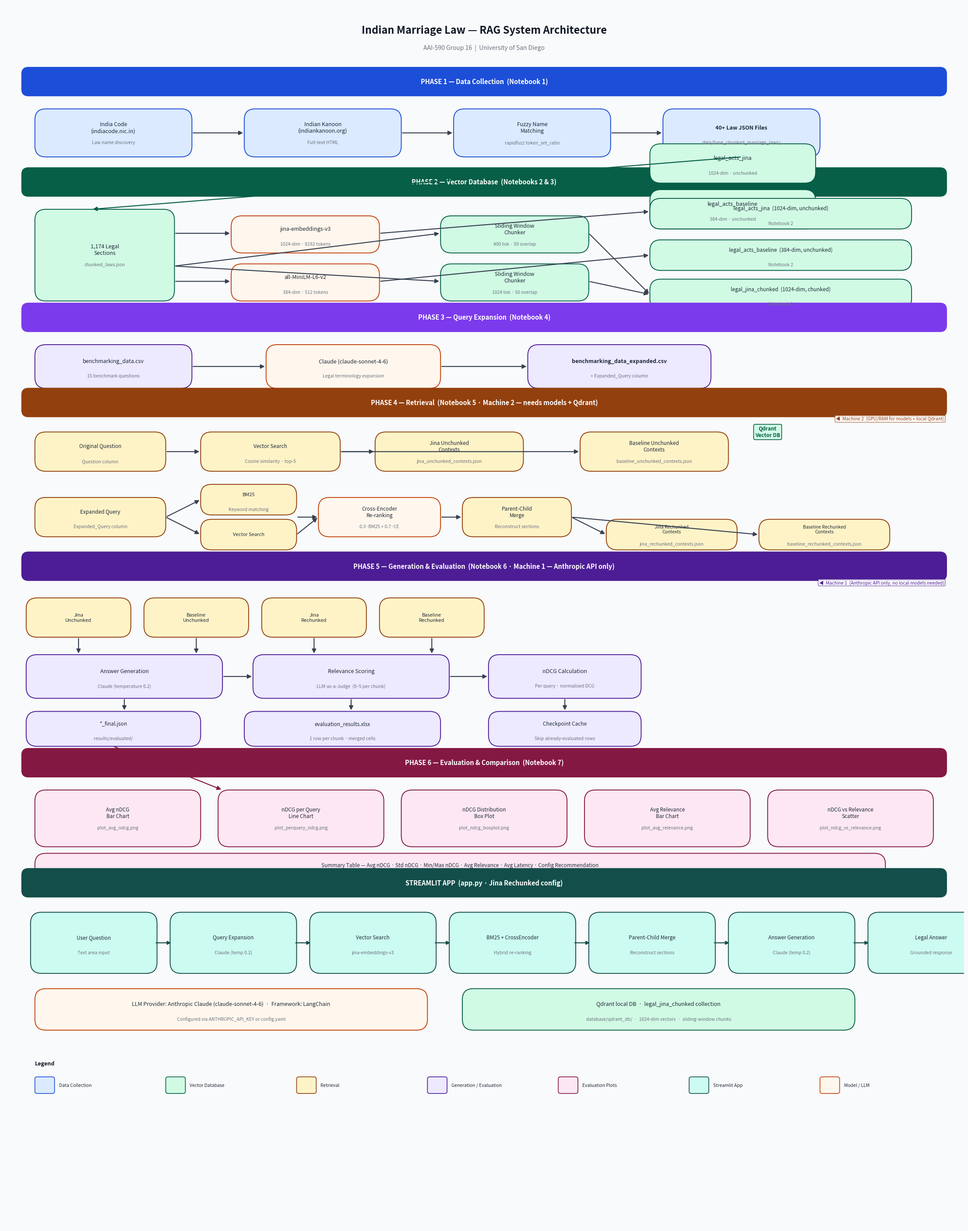

Recreate this plot in Python.
"""
Generates architecture.png — full system architecture diagram for the
Indian Marriage Law RAG project.

Run: python generate_diagram.py
"""

import matplotlib
matplotlib.use("Agg")
import matplotlib.pyplot as plt
import matplotlib.patches as mpatches
from matplotlib.patches import FancyBboxPatch

# ── Colour palette ────────────────────────────────────────────────────────────
C = {
    "data_bg":        "#DBEAFE",  # blue-100
    "data_border":    "#1D4ED8",  # blue-700

    "db_bg":          "#D1FAE5",  # green-100
    "db_border":      "#065F46",  # green-800

    "retrieval_bg":   "#FEF3C7",  # amber-100
    "retrieval_border":"#92400E", # amber-800

    "gen_bg":         "#EDE9FE",  # violet-100
    "gen_border":     "#4C1D95",  # violet-900

    "eval_bg":        "#FCE7F3",  # pink-100
    "eval_border":    "#831843",  # pink-900

    "app_bg":         "#CCFBF1",  # teal-100
    "app_border":     "#134E4A",  # teal-900

    "model_bg":       "#FFF7ED",  # orange-50
    "model_border":   "#C2410C",  # orange-700

    "arrow":          "#374151",  # gray-700
    "section_label":  "#111827",  # gray-900
    "box_text":       "#1F2937",  # gray-800
    "white":          "#FFFFFF",
    "light_gray":     "#F9FAFB",
    "divider":        "#D1D5DB",
}

FIG_W, FIG_H = 22, 28


def box(ax, x, y, w, h, label, sublabel=None,
        bg="#FFFFFF", border="#000000", fontsize=9, bold=False,
        sublabel_size=7.5, radius=0.25):
    """Draw a rounded rectangle with centred label (and optional sublabel)."""
    patch = FancyBboxPatch(
        (x, y), w, h,
        boxstyle=f"round,pad=0,rounding_size={radius}",
        linewidth=1.4,
        edgecolor=border,
        facecolor=bg,
        zorder=2,
    )
    ax.add_patch(patch)
    cy = y + h / 2 + (0.12 if sublabel else 0)
    ax.text(
        x + w / 2, cy, label,
        ha="center", va="center",
        fontsize=fontsize,
        fontweight="bold" if bold else "normal",
        color=C["box_text"],
        zorder=3,
        wrap=False,
    )
    if sublabel:
        ax.text(
            x + w / 2, y + h / 2 - 0.22, sublabel,
            ha="center", va="center",
            fontsize=sublabel_size,
            color="#6B7280",
            zorder=3,
            style="italic",
        )


def arrow(ax, x0, y0, x1, y1, label=None, color=None):
    """Draw an annotated arrow between two points."""
    c = color or C["arrow"]
    ax.annotate(
        "",
        xy=(x1, y1), xytext=(x0, y0),
        arrowprops=dict(
            arrowstyle="-|>",
            color=c,
            lw=1.6,
            mutation_scale=14,
        ),
        zorder=4,
    )
    if label:
        mx, my = (x0 + x1) / 2, (y0 + y1) / 2
        ax.text(mx + 0.08, my, label,
                fontsize=7, color="#6B7280", va="center", zorder=5)


def section_header(ax, x, y, w, h, title, bg, border):
    """Filled section-header bar."""
    patch = FancyBboxPatch(
        (x, y), w, h,
        boxstyle="round,pad=0,rounding_size=0.15",
        linewidth=1.6,
        edgecolor=border,
        facecolor=bg,
        zorder=2,
    )
    ax.add_patch(patch)
    ax.text(x + w / 2, y + h / 2, title,
            ha="center", va="center",
            fontsize=10.5, fontweight="bold",
            color=C["white"], zorder=3)


def divider(ax, y, x0=0.4, x1=21.6):
    ax.plot([x0, x1], [y, y], color=C["divider"], lw=0.8, ls="--", zorder=1)


# ═══════════════════════════════════════════════════════════════════════════════
# Build figure
# ═══════════════════════════════════════════════════════════════════════════════
fig, ax = plt.subplots(figsize=(FIG_W, FIG_H))
ax.set_xlim(0, FIG_W)
ax.set_ylim(0, FIG_H)
ax.axis("off")
ax.set_facecolor(C["light_gray"])
fig.patch.set_facecolor(C["light_gray"])

# ── Master title ──────────────────────────────────────────────────────────────
ax.text(FIG_W / 2, 27.4,
        "Indian Marriage Law — RAG System Architecture",
        ha="center", va="center",
        fontsize=17, fontweight="bold", color=C["section_label"])
ax.text(FIG_W / 2, 27.0,
        "AAI-590 Group 16  |  University of San Diego",
        ha="center", va="center",
        fontsize=10, color="#6B7280")

# ─────────────────────────────────────────────────────────────────────────────
# PHASE 1 — DATA COLLECTION  (y 24.5 → 26.3)
# ─────────────────────────────────────────────────────────────────────────────
section_header(ax, 0.4, 25.9, 21.2, 0.65,
               "PHASE 1 — Data Collection  (Notebook 1)",
               bg=C["data_border"], border=C["data_border"])

box(ax, 0.7,  24.5, 3.6, 1.1, "India Code\n(indiacode.nic.in)",
    sublabel="Law name discovery",
    bg=C["data_bg"], border=C["data_border"])

box(ax, 5.5,  24.5, 3.6, 1.1, "Indian Kanoon\n(indiankanoon.org)",
    sublabel="Full-text HTML",
    bg=C["data_bg"], border=C["data_border"])

box(ax, 10.3, 24.5, 3.6, 1.1, "Fuzzy Name\nMatching",
    sublabel="rapidfuzz token_set_ratio",
    bg=C["data_bg"], border=C["data_border"])

box(ax, 15.1, 24.5, 3.6, 1.1, "40+ Law JSON Files",
    sublabel="data/base_chunked_marriage_laws/",
    bg=C["data_bg"], border=C["data_border"], bold=True)

arrow(ax, 4.3,  25.05, 5.5,  25.05)
arrow(ax, 9.1,  25.05, 10.3, 25.05)
arrow(ax, 13.9, 25.05, 15.1, 25.05)

# ─────────────────────────────────────────────────────────────────────────────
# PHASE 2 — VECTOR DATABASE  (y 21.0 → 24.0)
# ─────────────────────────────────────────────────────────────────────────────
section_header(ax, 0.4, 23.6, 21.2, 0.65,
               "PHASE 2 — Vector Database  (Notebooks 2 & 3)",
               bg=C["db_border"], border=C["db_border"])

# corpus box
box(ax, 0.7, 21.2, 3.2, 2.1, "1,174 Legal\nSections",
    sublabel="chunked_laws.json",
    bg=C["db_bg"], border=C["db_border"])

# unchunked path
box(ax, 5.2, 22.3, 3.4, 0.85, "jina-embeddings-v3",
    sublabel="1024-dim · 8192 tokens",
    bg=C["model_bg"], border=C["model_border"])
box(ax, 5.2, 21.2, 3.4, 0.85, "all-MiniLM-L6-v2",
    sublabel="384-dim · 512 tokens",
    bg=C["model_bg"], border=C["model_border"])

# sliding window
box(ax, 10.0, 22.3, 3.4, 0.85, "Sliding Window\nChunker",
    sublabel="400 tok · 50 overlap",
    bg=C["db_bg"], border=C["db_border"])
box(ax, 10.0, 21.2, 3.4, 0.85, "Sliding Window\nChunker",
    sublabel="1024 tok · 50 overlap",
    bg=C["db_bg"], border=C["db_border"])

# qdrant collections
box(ax, 14.8, 22.85, 3.8, 0.9, "legal_acts_baseline",
    sublabel="384-dim · unchunked",
    bg=C["db_bg"], border=C["db_border"])
box(ax, 14.8, 23.9, 3.8, 0.9, "legal_acts_jina",        # overlap with header
    sublabel="1024-dim · unchunked",
    bg=C["db_bg"], border=C["db_border"])

# Actually let me redo the layout for phase 2 more carefully

# Let me just put 4 Qdrant collections on the right side
box(ax, 14.8, 22.85, 6.0, 0.7, "legal_acts_jina  (1024-dim, unchunked)",
    sublabel="Notebook 2",
    bg=C["db_bg"], border=C["db_border"], fontsize=8.5)
box(ax, 14.8, 21.9,  6.0, 0.7, "legal_acts_baseline  (384-dim, unchunked)",
    sublabel="Notebook 2",
    bg=C["db_bg"], border=C["db_border"], fontsize=8.5)
box(ax, 14.8, 21.0,  6.0, 0.7, "legal_jina_chunked  (1024-dim, chunked)",
    sublabel="Notebook 3",
    bg=C["db_bg"], border=C["db_border"], fontsize=8.5)

# arrows data → corpus
arrow(ax, 16.9, 24.5, 2.0, 23.3,  color=C["db_border"])

# corpus → encoders
arrow(ax, 3.9, 22.75, 5.2, 22.75)
arrow(ax, 3.9, 21.65, 5.2, 21.65)

# Jina encoder → unchunked collection
arrow(ax, 8.6, 22.75, 14.8, 23.25)
# Baseline → unchunked
arrow(ax, 8.6, 21.65, 14.8, 22.25)

# corpus → chunker
arrow(ax, 3.9, 22.0, 10.0, 22.75)
arrow(ax, 3.9, 22.0, 10.0, 21.65)

# chunker → chunked collections
arrow(ax, 13.4, 22.75, 14.8, 21.35)
arrow(ax, 13.4, 21.65, 14.8, 21.35)

# ─────────────────────────────────────────────────────────────────────────────
# PHASE 3 — QUERY EXPANSION  (y 19.2 → 20.8)
# ─────────────────────────────────────────────────────────────────────────────
section_header(ax, 0.4, 20.5, 21.2, 0.65,
               "PHASE 3 — Query Expansion  (Notebook 4)",
               bg="#7C3AED", border="#7C3AED")

box(ax, 0.7,  19.2, 3.6, 1.0, "benchmarking_data.csv",
    sublabel="15 benchmark questions",
    bg=C["gen_bg"], border=C["gen_border"])
box(ax, 6.0,  19.2, 4.0, 1.0, "Claude (claude-sonnet-4-6)",
    sublabel="Legal terminology expansion",
    bg=C["model_bg"], border=C["model_border"])
box(ax, 12.0, 19.2, 4.2, 1.0, "benchmarking_data_expanded.csv",
    sublabel="+ Expanded_Query column",
    bg=C["gen_bg"], border=C["gen_border"], bold=True)

arrow(ax, 4.3,  19.7, 6.0,  19.7)
arrow(ax, 10.0, 19.7, 12.0, 19.7)

# ─────────────────────────────────────────────────────────────────────────────
# PHASE 4 — RETRIEVAL  (y 15.2 → 19.0)  Machine 2
# ─────────────────────────────────────────────────────────────────────────────
section_header(ax, 0.4, 18.55, 21.2, 0.65,
               "PHASE 4 — Retrieval  (Notebook 5 · Machine 2 — needs models + Qdrant)",
               bg=C["retrieval_border"], border=C["retrieval_border"])

# --- Unchunked path (top row) ---
box(ax, 0.7,  17.3, 3.0, 0.9, "Original Question",
    sublabel="Question column",
    bg=C["retrieval_bg"], border=C["retrieval_border"], fontsize=8.5)
box(ax, 4.5,  17.3, 3.2, 0.9, "Vector Search",
    sublabel="Cosine similarity · top-5",
    bg=C["retrieval_bg"], border=C["retrieval_border"], fontsize=8.5)
box(ax, 8.5,  17.3, 3.4, 0.9, "Jina Unchunked\nContexts",
    sublabel="jina_unchunked_contexts.json",
    bg=C["retrieval_bg"], border=C["retrieval_border"], fontsize=8.5)
box(ax, 13.2, 17.3, 3.4, 0.9, "Baseline Unchunked\nContexts",
    sublabel="baseline_unchunked_contexts.json",
    bg=C["retrieval_bg"], border=C["retrieval_border"], fontsize=8.5)

arrow(ax, 3.7,  17.75, 4.5,  17.75)
arrow(ax, 7.7,  17.75, 8.5,  17.75)
arrow(ax, 7.7,  17.75, 13.2, 17.75)

# --- Rechunked path (bottom row) ---
box(ax, 0.7,  15.8, 3.0, 0.9, "Expanded Query",
    sublabel="Expanded_Query column",
    bg=C["retrieval_bg"], border=C["retrieval_border"], fontsize=8.5)

# hybrid pipeline sub-boxes
box(ax, 4.5,  15.5, 2.2, 0.7, "Vector Search",
    bg=C["retrieval_bg"], border=C["retrieval_border"], fontsize=8)
box(ax, 4.5,  16.3, 2.2, 0.7, "BM25",
    sublabel="Keyword matching",
    bg=C["retrieval_bg"], border=C["retrieval_border"], fontsize=8)
box(ax, 7.2,  15.8, 2.8, 0.9, "Cross-Encoder\nRe-ranking",
    sublabel="0.3·BM25 + 0.7·CE",
    bg=C["model_bg"], border=C["model_border"], fontsize=8.5)
box(ax, 10.5, 15.8, 2.5, 0.9, "Parent-Child\nMerge",
    sublabel="Reconstruct sections",
    bg=C["retrieval_bg"], border=C["retrieval_border"], fontsize=8.5)

box(ax, 13.8, 15.5, 3.0, 0.7, "Jina Rechunked\nContexts",
    sublabel="jina_rechunked_contexts.json",
    bg=C["retrieval_bg"], border=C["retrieval_border"], fontsize=7.5)
box(ax, 17.3, 15.5, 3.0, 0.7, "Baseline Rechunked\nContexts",
    sublabel="baseline_rechunked_contexts.json",
    bg=C["retrieval_bg"], border=C["retrieval_border"], fontsize=7.5)

arrow(ax, 3.7,  16.25, 4.5,  16.65)
arrow(ax, 3.7,  16.25, 4.5,  15.85)
arrow(ax, 6.7,  16.25, 7.2,  16.25)
arrow(ax, 6.7,  15.85, 7.2,  16.25)
arrow(ax, 10.0, 16.25, 10.5, 16.25)
arrow(ax, 13.0, 16.25, 13.8, 15.85)
arrow(ax, 13.0, 16.25, 17.3, 15.85)

# Qdrant DB feeding retrieval
ax.text(17.5, 18.2, "Qdrant\nVector DB", ha="center", va="center",
        fontsize=8.5, fontweight="bold", color=C["db_border"],
        bbox=dict(fc=C["db_bg"], ec=C["db_border"], boxstyle="round,pad=0.3", lw=1.2))

# ─────────────────────────────────────────────────────────────────────────────
# PHASE 5 — GENERATION & EVALUATION  (y 11.5 → 15.0)  Machine 1
# ─────────────────────────────────────────────────────────────────────────────
section_header(ax, 0.4, 14.8, 21.2, 0.65,
               "PHASE 5 — Generation & Evaluation  (Notebook 6 · Machine 1 — Anthropic API only)",
               bg=C["gen_border"], border=C["gen_border"])

# 4 context inputs
box(ax, 0.5,  13.5, 2.4, 0.9, "Jina\nUnchunked",     bg=C["retrieval_bg"], border=C["retrieval_border"], fontsize=8)
box(ax, 3.2,  13.5, 2.4, 0.9, "Baseline\nUnchunked",  bg=C["retrieval_bg"], border=C["retrieval_border"], fontsize=8)
box(ax, 5.9,  13.5, 2.4, 0.9, "Jina\nRechunked",      bg=C["retrieval_bg"], border=C["retrieval_border"], fontsize=8)
box(ax, 8.6,  13.5, 2.4, 0.9, "Baseline\nRechunked",  bg=C["retrieval_bg"], border=C["retrieval_border"], fontsize=8)

# Generation + evaluation nodes
box(ax, 0.5,  12.1, 4.5, 1.0, "Answer Generation",
    sublabel="Claude (temperature 0.2)",
    bg=C["gen_bg"], border=C["gen_border"])
box(ax, 5.7,  12.1, 4.5, 1.0, "Relevance Scoring",
    sublabel="LLM-as-a-Judge  (0–5 per chunk)",
    bg=C["gen_bg"], border=C["gen_border"])
box(ax, 11.1, 12.1, 3.5, 1.0, "nDCG Calculation",
    sublabel="Per query · normalised DCG",
    bg=C["gen_bg"], border=C["gen_border"])

# outputs
box(ax, 0.5,  11.0, 4.0, 0.8, "*_final.json",
    sublabel="results/evaluated/",
    bg=C["gen_bg"], border=C["gen_border"], fontsize=8.5)
box(ax, 5.5,  11.0, 4.5, 0.8, "evaluation_results.xlsx",
    sublabel="1 row per chunk · merged cells",
    bg=C["gen_bg"], border=C["gen_border"], fontsize=8.5)
box(ax, 11.1, 11.0, 3.5, 0.8, "Checkpoint Cache",
    sublabel="Skip already-evaluated rows",
    bg=C["gen_bg"], border=C["gen_border"], fontsize=8.5)

# arrows
for cx in [1.7, 4.4, 7.1, 9.8]:
    arrow(ax, cx, 13.5, cx, 13.1)

arrow(ax, 2.75, 12.1, 2.75, 11.8)
arrow(ax, 7.95, 12.1, 7.95, 11.8)
arrow(ax, 12.85, 12.1, 12.85, 11.8)
arrow(ax, 5.0,  12.6, 5.7,  12.6)
arrow(ax, 10.2, 12.6, 11.1, 12.6)

# ─────────────────────────────────────────────────────────────────────────────
# PHASE 6 — EVALUATION PLOTS  (y 8.5 → 10.6)
# ─────────────────────────────────────────────────────────────────────────────
section_header(ax, 0.4, 10.3, 21.2, 0.65,
               "PHASE 6 — Evaluation & Comparison  (Notebook 7)",
               bg=C["eval_border"], border=C["eval_border"])

plots = [
    ("Avg nDCG\nBar Chart",     "plot_avg_ndcg.png"),
    ("nDCG per Query\nLine Chart", "plot_perquery_ndcg.png"),
    ("nDCG Distribution\nBox Plot",  "plot_ndcg_boxplot.png"),
    ("Avg Relevance\nBar Chart",  "plot_avg_relevance.png"),
    ("nDCG vs Relevance\nScatter",  "plot_ndcg_vs_relevance.png"),
]
for i, (label, fname) in enumerate(plots):
    bx = 0.7 + i * 4.2
    box(ax, bx, 8.7, 3.8, 1.3, label,
        sublabel=fname,
        bg=C["eval_bg"], border=C["eval_border"], fontsize=8.5)

# summary table
box(ax, 0.7, 8.0, 19.5, 0.55, "Summary Table — Avg nDCG · Std nDCG · Min/Max nDCG · Avg Relevance · Avg Latency · Config Recommendation",
    bg=C["eval_bg"], border=C["eval_border"], fontsize=8.5)

# arrow from evaluated JSON to plots
arrow(ax, 2.5, 11.0, 5.0, 10.0, color=C["eval_border"])

# ─────────────────────────────────────────────────────────────────────────────
# PHASE 7 — STREAMLIT APP  (y 4.5 → 7.5)
# ─────────────────────────────────────────────────────────────────────────────
section_header(ax, 0.4, 7.55, 21.2, 0.65,
               "STREAMLIT APP  (app.py · Jina Rechunked config)",
               bg=C["app_border"], border=C["app_border"])

boxes_app = [
    ("User Question",         "Text area input",             0.6),
    ("Query Expansion",       "Claude (temp 0.2)",           3.8),
    ("Vector Search",         "jina-embeddings-v3",          7.0),
    ("BM25 + CrossEncoder",   "Hybrid re-ranking",           10.2),
    ("Parent-Child Merge",    "Reconstruct sections",        13.4),
    ("Answer Generation",     "Claude (temp 0.2)",           16.6),
    ("Legal Answer",          "Grounded response",           19.8),
]
for label, sub, bx in boxes_app:
    box(ax, bx, 5.8, 2.9, 1.4, label,
        sublabel=sub,
        bg=C["app_bg"], border=C["app_border"], fontsize=8.5)

for i in range(len(boxes_app) - 1):
    ax.annotate("",
        xy=(boxes_app[i+1][2] + 0.05, 6.5),
        xytext=(boxes_app[i][2] + 2.9 - 0.05, 6.5),
        arrowprops=dict(arrowstyle="-|>", color=C["app_border"],
                        lw=1.6, mutation_scale=12),
        zorder=4)

# LLM provider badge
box(ax, 0.7, 4.5, 9.0, 0.95,
    "LLM Provider: Anthropic Claude (claude-sonnet-4-6)  ·  Framework: LangChain",
    sublabel="Configured via ANTHROPIC_API_KEY or config.yaml",
    bg=C["model_bg"], border=C["model_border"], fontsize=9)

box(ax, 10.5, 4.5, 9.0, 0.95,
    "Qdrant local DB  ·  legal_jina_chunked collection",
    sublabel="database/qdrant_db/  ·  1024-dim vectors  ·  sliding-window chunks",
    bg=C["db_bg"], border=C["db_border"], fontsize=9)

# ─────────────────────────────────────────────────────────────────────────────
# Legend
# ─────────────────────────────────────────────────────────────────────────────
legend_items = [
    (C["data_bg"],       C["data_border"],       "Data Collection"),
    (C["db_bg"],         C["db_border"],          "Vector Database"),
    (C["retrieval_bg"],  C["retrieval_border"],   "Retrieval"),
    (C["gen_bg"],        C["gen_border"],          "Generation / Evaluation"),
    (C["eval_bg"],       C["eval_border"],         "Evaluation Plots"),
    (C["app_bg"],        C["app_border"],          "Streamlit App"),
    (C["model_bg"],      C["model_border"],        "Model / LLM"),
]

lx, ly = 0.7, 3.4
ax.text(lx, ly + 0.3, "Legend", fontsize=9, fontweight="bold", color=C["section_label"])
for i, (bg, border, label) in enumerate(legend_items):
    ix = lx + i * 3.0
    patch = FancyBboxPatch((ix, ly - 0.35), 0.45, 0.38,
                           boxstyle="round,pad=0,rounding_size=0.05",
                           fc=bg, ec=border, lw=1.2, zorder=2)
    ax.add_patch(patch)
    ax.text(ix + 0.55, ly - 0.16, label, fontsize=7.5,
            va="center", color=C["box_text"])

# ─────────────────────────────────────────────────────────────────────────────
# Machine boundary annotation
# ─────────────────────────────────────────────────────────────────────────────
for y_pos, label, color in [
    (18.5, "◀  Machine 2  (GPU/RAM for models + local Qdrant)", C["retrieval_border"]),
    (14.75, "◀  Machine 1  (Anthropic API only, no local models needed)", C["gen_border"]),
]:
    ax.text(21.55, y_pos, label,
            fontsize=7.5, color=color, ha="right", va="center",
            style="italic",
            bbox=dict(fc="white", ec=color, boxstyle="round,pad=0.2", lw=0.8, alpha=0.85))

# ─────────────────────────────────────────────────────────────────────────────
# Save
# ─────────────────────────────────────────────────────────────────────────────
out = "architecture.png"
plt.tight_layout(pad=0.3)
plt.savefig(out, dpi=160, bbox_inches="tight",
            facecolor=C["light_gray"], edgecolor="none")
plt.close()
print(f"Saved -> {out}")
